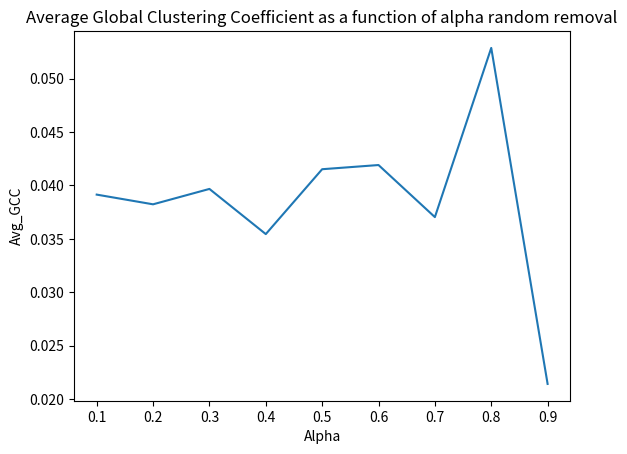

This chart was generated by the following Python code:
#! /usr/bin/python3

import random
import networkx as nx
import numpy as np
import matplotlib.pyplot as plt
from statistics import mean

No_nodes = 333
No_edges = 2126
seed = 20160

iterations = 4

alphas = [0.1+0.1*i for i in range(9)]
avg_GCCs = [0 for i in range(len(alphas))]

for a, alpha in enumerate(alphas):

    GCCs = [0 for i in range(iterations)]

    print(f"alpha = {alpha}")
    for iteration in range(iterations):

        G = nx.gnm_random_graph(No_nodes, No_edges, seed=seed)

        n = G.order()
        ne = G.size()
        max_deg = max(dict(G.degree()).values())



        for i in range(int(n*alpha)):
            nodes = list(G.nodes())
            random_node = random.choice(nodes)
            G.remove_node(random_node)

        GCC = nx.transitivity(G)
        GCCs[iteration] = GCC

    avg_GCCs[a] = mean(GCCs)
    print(f"{iterations}-run avgGCC: {avg_GCCs[a]}")

plt.plot(alphas, avg_GCCs)
plt.title("Average Global Clustering Coefficient as a function of alpha random removal")
plt.xlabel("Alpha")
plt.ylabel("Avg_GCC")
plt.show()
